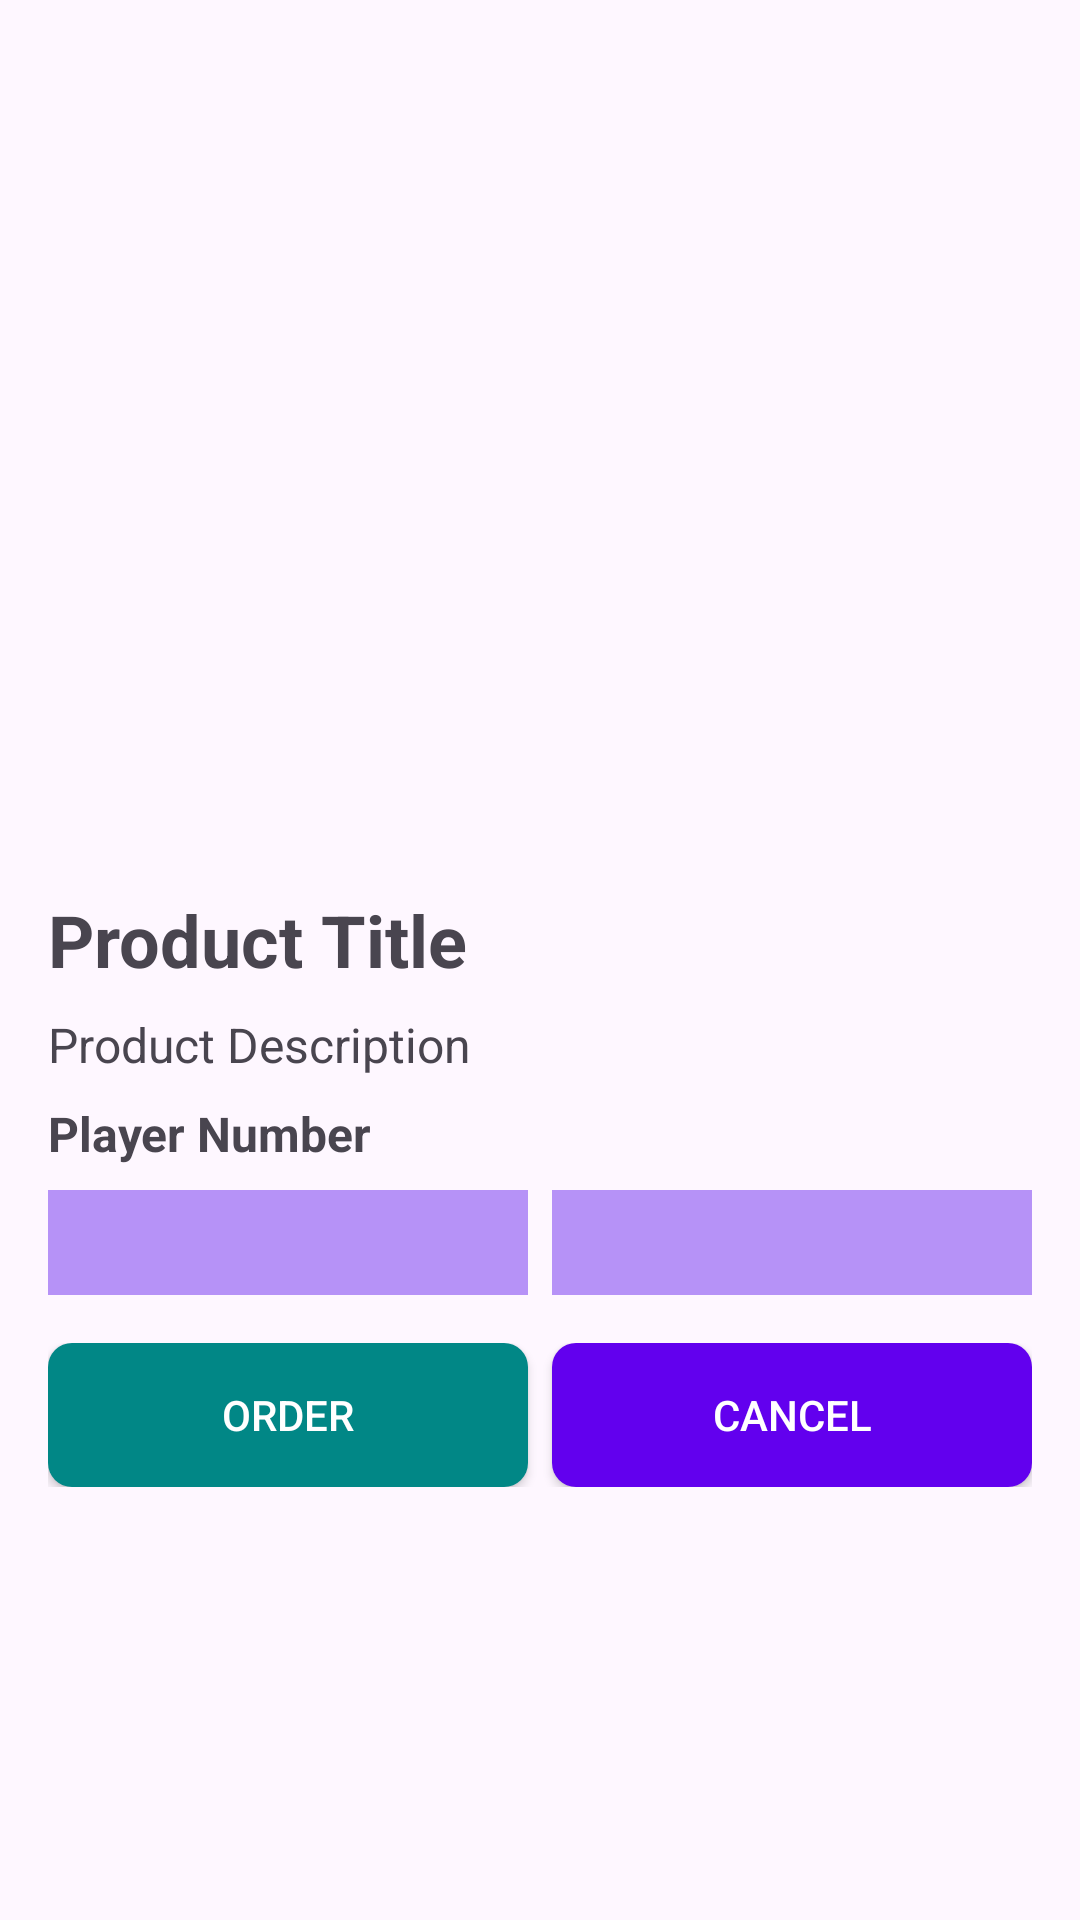

Layout XML and referenced resources for this Android screen:
<!-- AndroidManifest.xml: application theme Theme.KimsearAppFinal -->
<!-- res/layout/fragment_product_detail.xml -->
<?xml version="1.0" encoding="utf-8"?>
<LinearLayout xmlns:android="http://schemas.android.com/apk/res/android"
    android:layout_width="match_parent"
    android:layout_height="match_parent"
    android:orientation="vertical"
    android:padding="16dp">

    <ScrollView
        android:layout_width="match_parent"
        android:layout_height="wrap_content">

        <LinearLayout
            android:layout_width="match_parent"
            android:layout_height="wrap_content"
            android:orientation="vertical">

            <androidx.viewpager2.widget.ViewPager2
                android:id="@+id/viewPager"
                android:layout_width="match_parent"
                android:layout_height="249dp"
                android:layout_marginTop="16dp" />

            <TextView
                android:id="@+id/productTitleTextView"
                android:layout_width="wrap_content"
                android:layout_height="wrap_content"
                android:text="Product Title"
                android:textSize="24sp"
                android:textStyle="bold"
                android:layout_marginTop="16dp" />

            <TextView
                android:id="@+id/productDescriptionTextView"
                android:layout_width="wrap_content"
                android:layout_height="wrap_content"
                android:text="Product Description"
                android:textSize="16sp"
                android:layout_marginTop="8dp" />

            <TextView
                android:id="@+id/productPriceTextView"
                android:layout_width="wrap_content"
                android:layout_height="wrap_content"
                android:text="Player Number"
                android:textSize="16sp"
                android:textStyle="bold"
                android:layout_marginTop="8dp" />

            <LinearLayout
                android:layout_width="match_parent"
                android:layout_height="wrap_content"
                android:orientation="horizontal"
                android:layout_marginTop="8dp">

                <Spinner
                    android:id="@+id/SpinnerItem"
                    android:layout_width="0dp"
                    android:layout_weight="1"
                    android:layout_height="35dp"
                    android:textColor="@color/white"
                    android:background="@color/purple"
                    android:layout_marginEnd="4dp" />

                <Spinner
                    android:id="@+id/SpinnerItem2"
                    android:layout_width="0dp"
                    android:layout_weight="1"
                    android:layout_height="35dp"
                    android:textColor="@color/white"
                    android:background="@color/purple"
                    android:layout_marginStart="4dp" />
            </LinearLayout>

            <LinearLayout
                android:layout_width="match_parent"
                android:layout_height="wrap_content"
                android:orientation="horizontal"
                android:layout_marginTop="16dp">

                <Button
                    android:id="@+id/orderButton"
                    android:layout_width="0dp"
                    android:layout_weight="1"
                    android:layout_height="wrap_content"
                    android:text="Order"
                    android:backgroundTint="@color/lavender"
                    android:textColor="@color/white"
                    android:background="@drawable/rounded_botton"
                    android:layout_marginEnd="4dp" />

                <Button
                    android:id="@+id/cancelButton"
                    android:layout_width="0dp"
                    android:layout_weight="1"
                    android:layout_height="wrap_content"
                    android:text="Cancel"
                    android:backgroundTint="@color/purple_500"
                    android:textColor="@color/white"
                    android:background="@drawable/rounded_botton"
                    android:layout_marginStart="4dp" />
            </LinearLayout>

        </LinearLayout>
    </ScrollView>
</LinearLayout>
<!-- resources referenced by this layout -->
<resources>
  <color name="lavender">#ff018786</color>
  <color name="purple">#B692f7</color>
  <color name="purple_500">#ff6200ee</color>
  <color name="white">#FFFFFFFF</color>
  <!-- drawable rounded_botton (drawable) -->
  <shape xmlns:android="http://schemas.android.com/apk/res/android"
      android:shape="rectangle">
      <solid android:color="@color/purple_500" />
      <corners android:radius="8dp" /> 
  </shape>
  <style name="Theme.KimsearAppFinal" parent="Base.Theme.KimsearAppFinal" />
  <style name="Base.Theme.KimsearAppFinal" parent="Theme.Material3.DayNight.NoActionBar">
          
          
      </style>
</resources>
